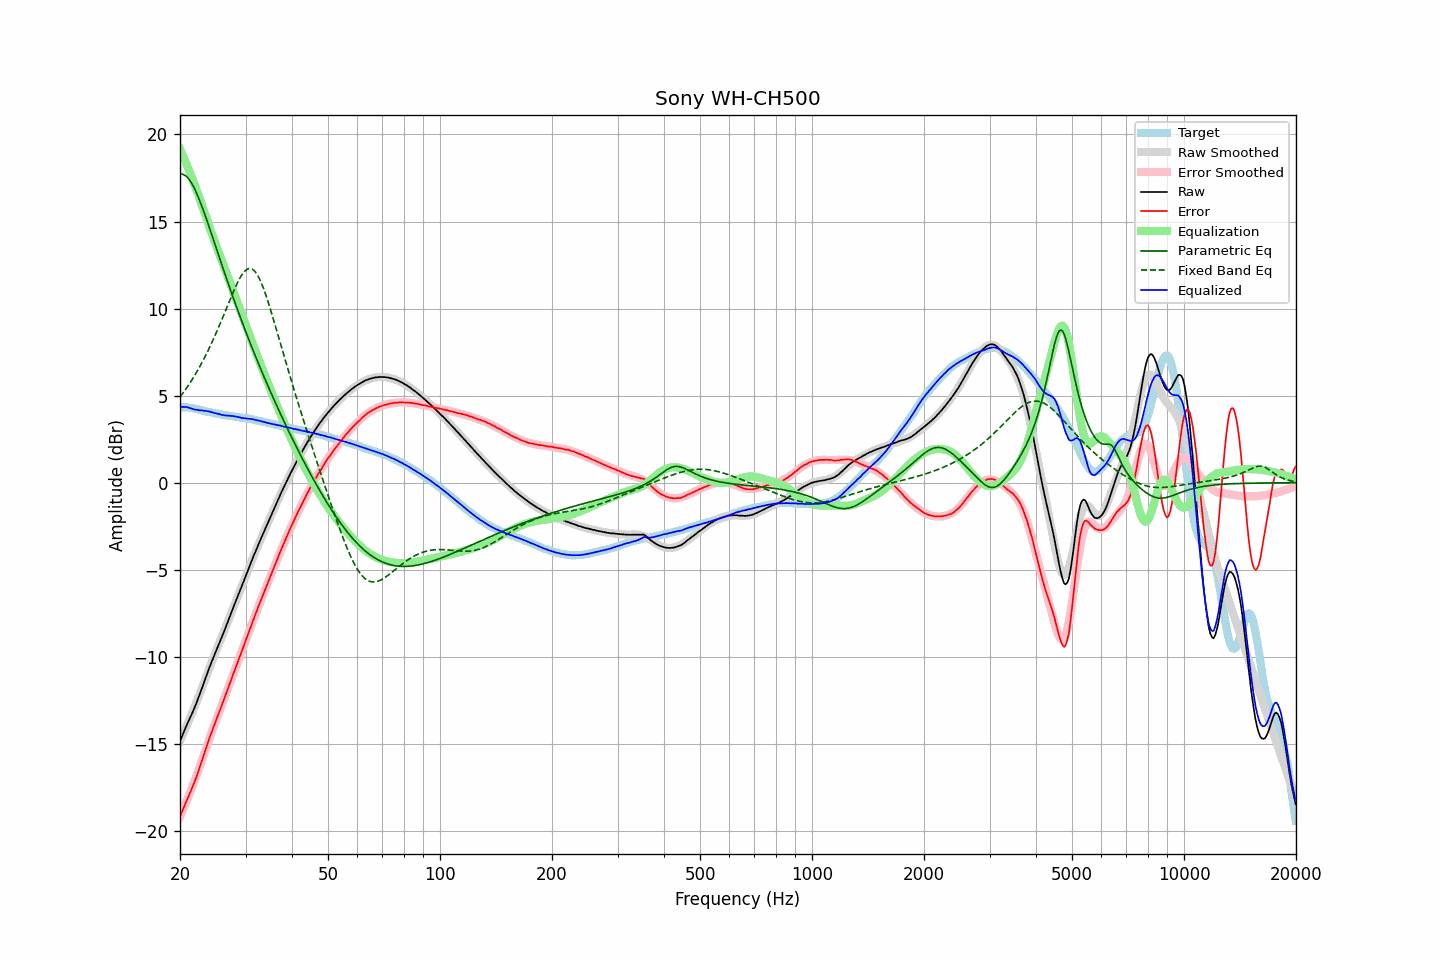

Values plotted in this chart, from the file beside it:
frequency, raw, error, smoothed, error_smoothed, equalization, parametric_eq, fixed_band_eq, equalized_raw, equalized_smoothed, target
20.00, -14.85, -19.18, -14.82, -19.17, 19.17, 17.72, 4.92, 4.32, 4.35, 4.33
20.20, -14.61, -18.94, -14.62, -18.96, 18.96, 17.72, 5.04, 4.35, 4.35, 4.33
20.40, -14.39, -18.72, -14.41, -18.75, 18.75, 17.70, 5.17, 4.36, 4.34, 4.33
20.61, -14.18, -18.51, -14.20, -18.53, 18.53, 17.65, 5.30, 4.35, 4.33, 4.33
20.81, -13.95, -18.28, -13.99, -18.31, 18.31, 17.58, 5.43, 4.36, 4.32, 4.33
21.02, -13.75, -18.08, -13.78, -18.08, 18.08, 17.49, 5.56, 4.33, 4.30, 4.33
21.23, -13.55, -17.86, -13.56, -17.85, 17.85, 17.37, 5.70, 4.30, 4.29, 4.31
21.44, -13.35, -17.65, -13.34, -17.62, 17.62, 17.23, 5.85, 4.27, 4.28, 4.30
21.66, -13.15, -17.42, -13.11, -17.38, 17.38, 17.07, 5.99, 4.23, 4.26, 4.28
21.87, -12.93, -17.19, -12.89, -17.14, 17.14, 16.89, 6.14, 4.21, 4.25, 4.26
22.09, -12.70, -16.95, -12.66, -16.89, 16.89, 16.69, 6.30, 4.19, 4.23, 4.25
22.31, -12.46, -16.67, -12.43, -16.64, 16.64, 16.48, 6.46, 4.18, 4.22, 4.21
22.54, -12.23, -16.42, -12.19, -16.38, 16.38, 16.26, 6.62, 4.16, 4.19, 4.19
22.76, -11.96, -16.13, -11.95, -16.12, 16.12, 16.02, 6.79, 4.16, 4.17, 4.17
22.99, -11.70, -15.85, -11.70, -15.85, 15.85, 15.78, 6.96, 4.15, 4.15, 4.14
23.22, -11.45, -15.57, -11.46, -15.58, 15.58, 15.52, 7.14, 4.13, 4.13, 4.11
23.45, -11.18, -15.27, -11.21, -15.31, 15.31, 15.26, 7.32, 4.13, 4.11, 4.09
23.69, -10.94, -15.02, -10.96, -15.04, 15.04, 15.00, 7.50, 4.11, 4.08, 4.08
23.92, -10.68, -14.74, -10.71, -14.78, 14.78, 14.73, 7.69, 4.10, 4.06, 4.06
24.16, -10.44, -14.49, -10.47, -14.51, 14.51, 14.45, 7.89, 4.07, 4.04, 4.05
24.40, -10.21, -14.24, -10.23, -14.25, 14.25, 14.18, 8.08, 4.05, 4.02, 4.03
24.65, -9.99, -13.99, -9.99, -14.00, 14.00, 13.90, 8.29, 4.01, 4.00, 4.01
24.89, -9.75, -13.74, -9.76, -13.75, 13.75, 13.62, 8.50, 4.00, 3.99, 3.99
25.14, -9.53, -13.51, -9.53, -13.50, 13.50, 13.35, 8.71, 3.97, 3.97, 3.97
25.39, -9.30, -13.25, -9.30, -13.25, 13.25, 13.07, 8.92, 3.95, 3.95, 3.95
25.65, -9.08, -13.03, -9.07, -13.01, 13.01, 12.79, 9.14, 3.92, 3.94, 3.94
25.91, -8.87, -12.78, -8.84, -12.76, 12.76, 12.52, 9.36, 3.90, 3.92, 3.91
26.16, -8.63, -12.53, -8.61, -12.52, 12.52, 12.25, 9.59, 3.89, 3.91, 3.90
26.43, -8.41, -12.30, -8.38, -12.27, 12.27, 11.97, 9.81, 3.86, 3.89, 3.89
26.69, -8.16, -12.03, -8.15, -12.02, 12.02, 11.70, 10.04, 3.86, 3.87, 3.87
26.96, -7.93, -11.78, -7.92, -11.77, 11.77, 11.44, 10.27, 3.85, 3.86, 3.86
27.23, -7.68, -11.52, -7.68, -11.53, 11.53, 11.17, 10.49, 3.85, 3.84, 3.85
27.50, -7.44, -11.28, -7.45, -11.28, 11.28, 10.91, 10.71, 3.83, 3.83, 3.83
27.77, -7.20, -11.01, -7.21, -11.03, 11.03, 10.65, 10.93, 3.83, 3.81, 3.81
28.05, -6.96, -10.76, -6.98, -10.78, 10.78, 10.39, 11.14, 3.81, 3.80, 3.80
28.33, -6.73, -10.51, -6.74, -10.52, 10.52, 10.13, 11.34, 3.79, 3.78, 3.78
28.62, -6.50, -10.26, -6.50, -10.27, 10.27, 9.88, 11.53, 3.77, 3.77, 3.77
28.90, -6.26, -10.02, -6.26, -10.02, 10.02, 9.63, 11.71, 3.76, 3.76, 3.76
29.19, -6.04, -9.78, -6.03, -9.77, 9.77, 9.38, 11.87, 3.73, 3.74, 3.73
29.48, -5.80, -9.53, -5.79, -9.52, 9.52, 9.14, 12.01, 3.72, 3.73, 3.73
29.78, -5.57, -9.29, -5.56, -9.27, 9.27, 8.89, 12.12, 3.71, 3.72, 3.72
30.08, -5.33, -9.04, -5.32, -9.02, 9.02, 8.65, 12.21, 3.70, 3.70, 3.71
30.38, -5.10, -8.78, -5.09, -8.77, 8.77, 8.41, 12.27, 3.68, 3.69, 3.69
30.68, -4.85, -8.53, -4.86, -8.53, 8.53, 8.18, 12.30, 3.67, 3.67, 3.67
30.99, -4.62, -8.27, -4.63, -8.28, 8.28, 7.94, 12.30, 3.66, 3.65, 3.65
31.30, -4.39, -8.03, -4.40, -8.03, 8.03, 7.71, 12.26, 3.65, 3.64, 3.64
31.61, -4.15, -7.78, -4.17, -7.79, 7.79, 7.48, 12.19, 3.64, 3.62, 3.63
31.93, -3.95, -7.55, -3.95, -7.55, 7.55, 7.25, 12.09, 3.60, 3.60, 3.60
32.24, -3.72, -7.29, -3.72, -7.31, 7.31, 7.03, 11.96, 3.59, 3.58, 3.57
32.57, -3.50, -7.05, -3.50, -7.06, 7.06, 6.80, 11.79, 3.57, 3.56, 3.56
32.89, -3.28, -6.83, -3.29, -6.83, 6.83, 6.58, 11.60, 3.54, 3.54, 3.55
33.22, -3.07, -6.58, -3.07, -6.59, 6.59, 6.36, 11.38, 3.52, 3.52, 3.51
33.55, -2.86, -6.36, -2.86, -6.36, 6.36, 6.14, 11.14, 3.50, 3.50, 3.50
33.89, -2.65, -6.13, -2.65, -6.12, 6.12, 5.93, 10.89, 3.47, 3.48, 3.48
34.23, -2.44, -5.90, -2.44, -5.89, 5.89, 5.71, 10.61, 3.45, 3.45, 3.45
34.57, -2.23, -5.66, -2.23, -5.66, 5.66, 5.50, 10.33, 3.43, 3.43, 3.43
34.92, -2.03, -5.43, -2.02, -5.43, 5.43, 5.29, 10.03, 3.40, 3.41, 3.41
35.27, -1.82, -5.21, -1.81, -5.20, 5.20, 5.08, 9.73, 3.38, 3.39, 3.39
35.62, -1.60, -4.97, -1.60, -4.97, 4.97, 4.87, 9.42, 3.36, 3.37, 3.37
35.97, -1.39, -4.73, -1.39, -4.74, 4.74, 4.67, 9.10, 3.35, 3.35, 3.34
... 635 more rows
